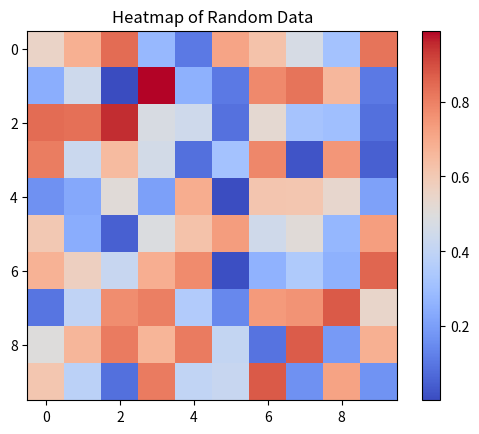

Source code (Python):
import matplotlib.pyplot as plt
import random

# Step 1: Generate a 10x10 matrix of random values
matrix = [[random.random() for _ in range(10)] for _ in range(10)]

# Step 2: Plot a heatmap of the matrix using plt.imshow()
plt.imshow(matrix, cmap='coolwarm', interpolation='nearest')

# Step 3: Add a color bar
plt.colorbar()

# Step 4: Give the plot a title
plt.title("Heatmap of Random Data")

# Display the plot
plt.show()
